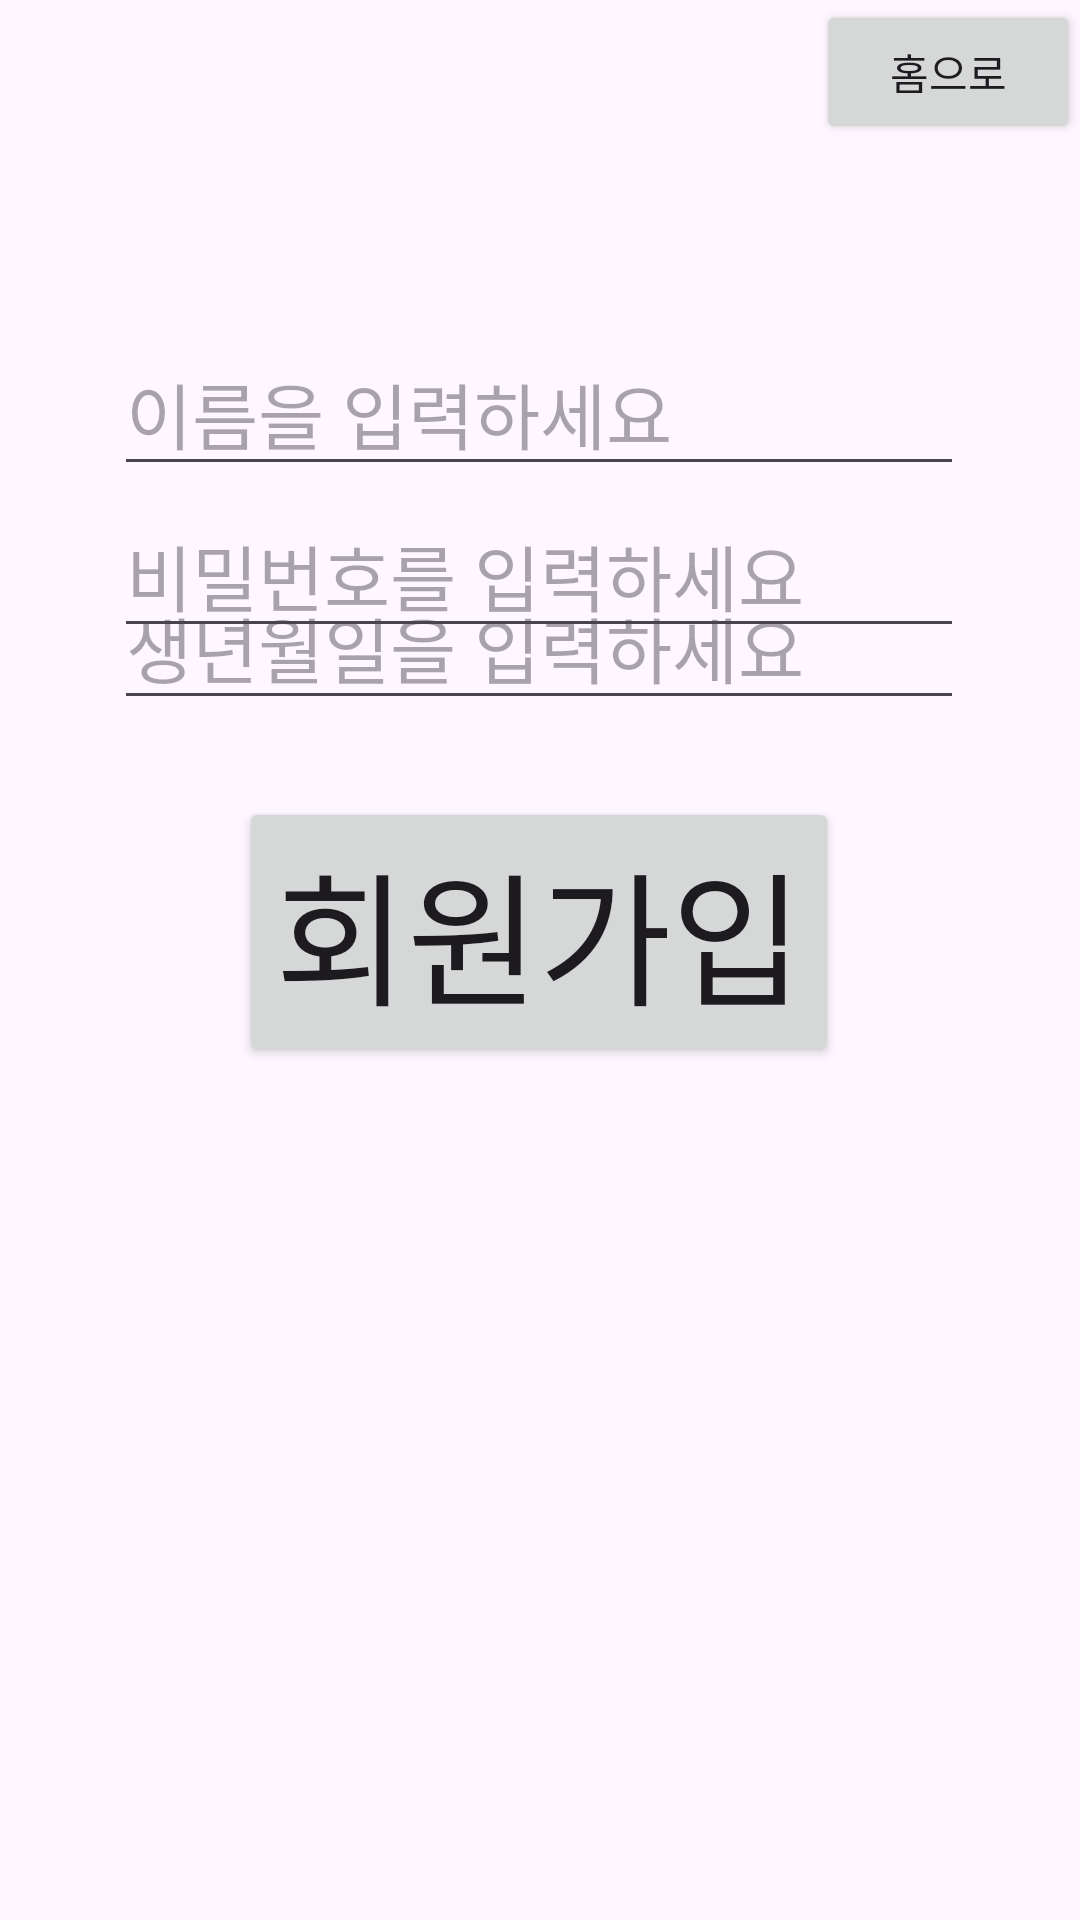

The Android layout XML behind this screen, and the referenced resources:
<!-- AndroidManifest.xml: application theme Theme.SilverTown -->
<!-- res/layout/signup.xml -->
<?xml version="1.0" encoding="utf-8"?>
<androidx.constraintlayout.widget.ConstraintLayout xmlns:android="http://schemas.android.com/apk/res/android"
    xmlns:app="http://schemas.android.com/apk/res-auto"
    xmlns:tools="http://schemas.android.com/tools"
    android:layout_width="match_parent"
    android:layout_height="match_parent"
    tools:context=".MainActivity">

    <Button
        android:id="@+id/btn_smanager"
        android:layout_width="wrap_content"
        android:layout_height="wrap_content"
        android:text="홈으로"
        app:layout_constraintEnd_toEndOf="parent"
        app:layout_constraintTop_toTopOf="parent" />

    <EditText
        android:id="@+id/et_sname"
        android:layout_width="wrap_content"
        android:layout_height="wrap_content"
        android:layout_marginTop="84dp"
        android:ems="10"
        android:hint="이름을 입력하세요"
        android:inputType="text"
        android:textSize="24sp"
        app:layout_constraintBottom_toTopOf="@+id/et_sbirth"
        app:layout_constraintEnd_toEndOf="parent"
        app:layout_constraintHorizontal_bias="0.496"
        app:layout_constraintStart_toStartOf="parent"
        app:layout_constraintTop_toTopOf="parent" />

    <EditText
        android:id="@+id/et_sbirth"
        android:layout_width="wrap_content"
        android:layout_height="wrap_content"
        android:layout_marginTop="188dp"
        android:ems="10"
        android:hint="생년월일을 입력하세요"
        android:inputType="text"
        android:textSize="24sp"
        app:layout_constraintEnd_toEndOf="parent"
        app:layout_constraintHorizontal_bias="0.496"
        app:layout_constraintStart_toStartOf="parent"
        app:layout_constraintTop_toTopOf="parent" />

    <EditText
        android:id="@+id/et_sid"
        android:layout_width="wrap_content"
        android:layout_height="wrap_content"
        android:ems="10"
        android:hint="아이디를 입력하세요"
        android:inputType="text"
        android:textSize="24sp"
        app:layout_constraintBottom_toTopOf="@+id/et_spw"
        app:layout_constraintEnd_toEndOf="parent"
        app:layout_constraintHorizontal_bias="0.496"
        app:layout_constraintStart_toStartOf="parent"
        app:layout_constraintTop_toBottomOf="@+id/et_sbirth" />

    <EditText
        android:id="@+id/et_spw"
        android:layout_width="wrap_content"
        android:layout_height="wrap_content"
        android:layout_marginBottom="424dp"
        android:ems="10"
        android:hint="비밀번호를 입력하세요"
        android:inputType="textPassword"
        android:textSize="24sp"
        app:layout_constraintBottom_toBottomOf="parent"
        app:layout_constraintEnd_toEndOf="parent"
        app:layout_constraintHorizontal_bias="0.496"
        app:layout_constraintStart_toStartOf="parent" />

    <Button
        android:id="@+id/btn_signup"
        android:layout_width="wrap_content"
        android:layout_height="wrap_content"
        android:text="회원가입"
        android:textSize="48sp"
        app:layout_constraintBottom_toBottomOf="parent"
        app:layout_constraintEnd_toEndOf="parent"
        app:layout_constraintHorizontal_bias="0.497"
        app:layout_constraintStart_toStartOf="parent"
        app:layout_constraintTop_toBottomOf="@+id/et_spw"
        app:layout_constraintVertical_bias="0.149" />

</androidx.constraintlayout.widget.ConstraintLayout>
<!-- resources referenced by this layout -->
<resources>
  <style name="Theme.SilverTown" parent="Base.Theme.SilverTown" />
  <style name="Base.Theme.SilverTown" parent="Theme.Material3.DayNight.NoActionBar">
          
          
      </style>
</resources>
